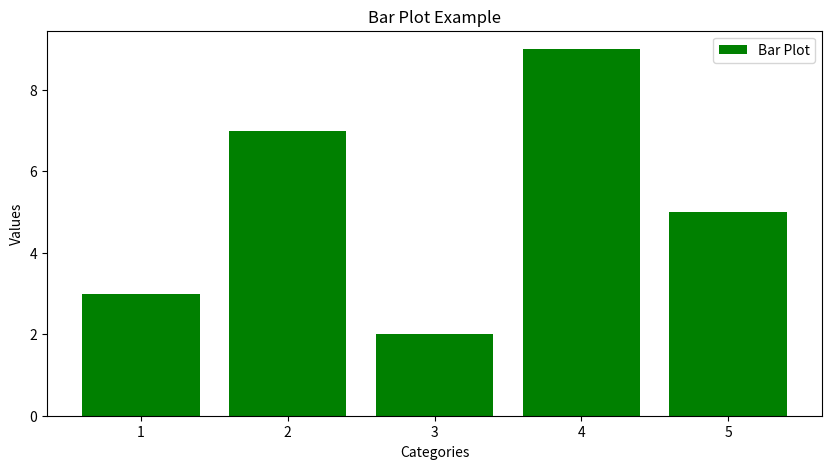

Source code (Python):
import matplotlib.pyplot as plt
import numpy as np
"""
Importing Libraries:
matplotlib.pyplot is used for creating visualizations.
numpy is used for numerical operations.
python
Copy code
"""
# This code creates a bar plot to visualize the given data, labels the axes, adds a legend, and saves the output as a JPG image file.

x=np.arange(1,6)
y=np.array([3,7,2,9,5])
"""
Defining Data:
x: An array of values from 1 to 5 (used for the X-axis, representing categories).
y: An array of values corresponding to x (used for the Y-axis, representing values).
"""
plt.figure(figsize=(10,5)) # Initializes a figure with dimensions 10x5 inches.
plt.bar(x,y,color='green',label='Bar Plot')
"""
Creating Bar Plot:
Plots vertical bars with X values as categories and Y values as their heights.
The bars are green (color='green') and labeled (label='Bar Plot').
"""
# Adding Titles and Labels:

plt.title('Bar Plot Example')
plt.xlabel('Categories')
plt.ylabel('Values')

plt.legend() # Adds a legend to describe the plotted data
plt.savefig('bar_plot.jpg',format='jpg') # Saves the bar plot as a JPG image file named bar_plot.jpg
plt.show() # Renders the bar plot visually in the output